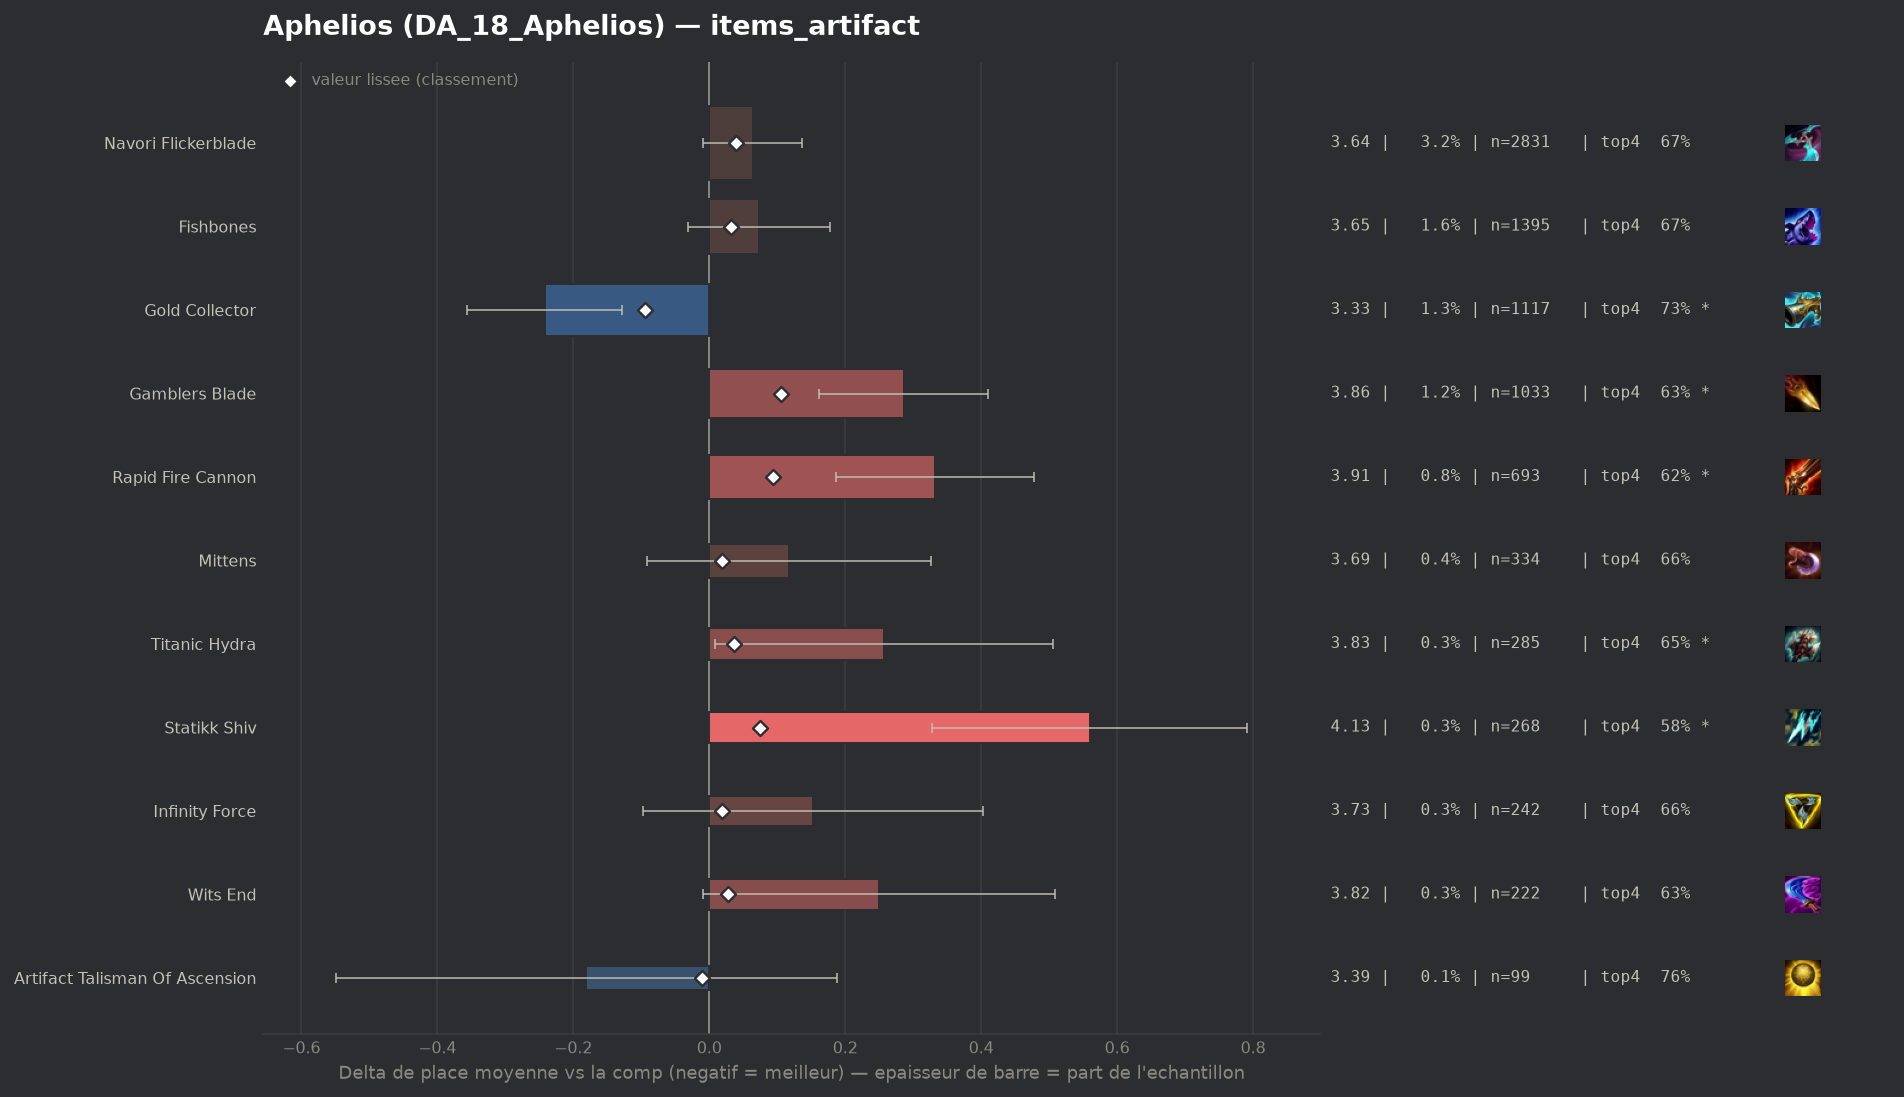

Data behind this chart, as committed beside it:
group, label, n, share, avg_place, shrunk_avg, score, d_avg, d_avg_pess, impact, d_top4, win, top2, top4, sd, z, p, significant
populaire, Gold Collector, 1117, 0.01261, 3.332, 3.481, -0.094, -0.242, -0.128, 0.0012, 0.0478, 0.2023, 0.419, 0.7341, 1.934, -4.16, 3e-05, True
pepite, Artifact Talisman Of Ascension, 99, 0.001118, 3.394, 3.565, -0.01, -0.181, 0.0, 0.0, 0.0712, 0.1717, 0.3535, 0.7576, 1.868, -0.96, 0.3363, False
, Ludens Tempest, 49, 0.0005533, 3.571, 3.575, -0.0, -0.003, 0.0, 0.0, 0.0483, 0.1633, 0.3673, 0.7347, 1.948, -0.01, 0.9909, False
, Hellfire Hatchet, 54, 0.0006098, 3.778, 3.581, 0.006, 0.203, 0.0, -0.0, -0.0567, 0.1481, 0.2963, 0.6296, 1.872, 0.8, 0.4254, False
populaire, Infinity Force, 242, 0.002733, 3.727, 3.593, 0.018, 0.153, 0.0, -0.0001, -0.0252, 0.1529, 0.3182, 0.6612, 1.988, 1.19, 0.2327, False
populaire, Mittens, 334, 0.003771, 3.692, 3.593, 0.019, 0.117, 0.0, -0.0001, -0.0307, 0.1587, 0.3204, 0.6557, 1.946, 1.1, 0.2728, False
, Manazane, 44, 0.0004968, 4.727, 3.603, 0.028, 1.153, 0.632, -0.0, -0.1863, 0.0227, 0.0909, 0.5, 1.763, 4.34, 1e-05, True
populaire, Wits End, 222, 0.002507, 3.824, 3.602, 0.028, 0.25, 0.0, -0.0001, -0.0602, 0.1532, 0.3108, 0.6261, 1.964, 1.89, 0.05845, False
populaire, Fishbones, 1395, 0.01575, 3.648, 3.607, 0.032, 0.073, 0.0, -0.0005, -0.0175, 0.1613, 0.3477, 0.6688, 1.984, 1.37, 0.1701, False
populaire, Titanic Hydra, 285, 0.003218, 3.832, 3.61, 0.036, 0.257, 0.008, -0.0001, -0.0372, 0.1509, 0.3368, 0.6491, 2.139, 2.03, 0.04282, True
populaire, Navori Flickerblade, 2831, 0.03197, 3.639, 3.614, 0.039, 0.064, 0.0, -0.0013, -0.012, 0.1537, 0.3419, 0.6743, 1.954, 1.72, 0.08606, False
populaire, Statikk Shiv, 268, 0.003026, 4.134, 3.648, 0.074, 0.56, 0.328, -0.0002, -0.108, 0.0634, 0.2463, 0.5784, 1.931, 4.74, 0.0, True
populaire, Rapid Fire Cannon, 693, 0.007825, 3.906, 3.668, 0.093, 0.332, 0.186, -0.0007, -0.0702, 0.1198, 0.2814, 0.6162, 1.951, 4.46, 1e-05, True
populaire, Gamblers Blade, 1033, 0.01166, 3.861, 3.68, 0.105, 0.286, 0.162, -0.0012, -0.061, 0.1336, 0.3117, 0.6254, 2.02, 4.53, 1e-05, True
